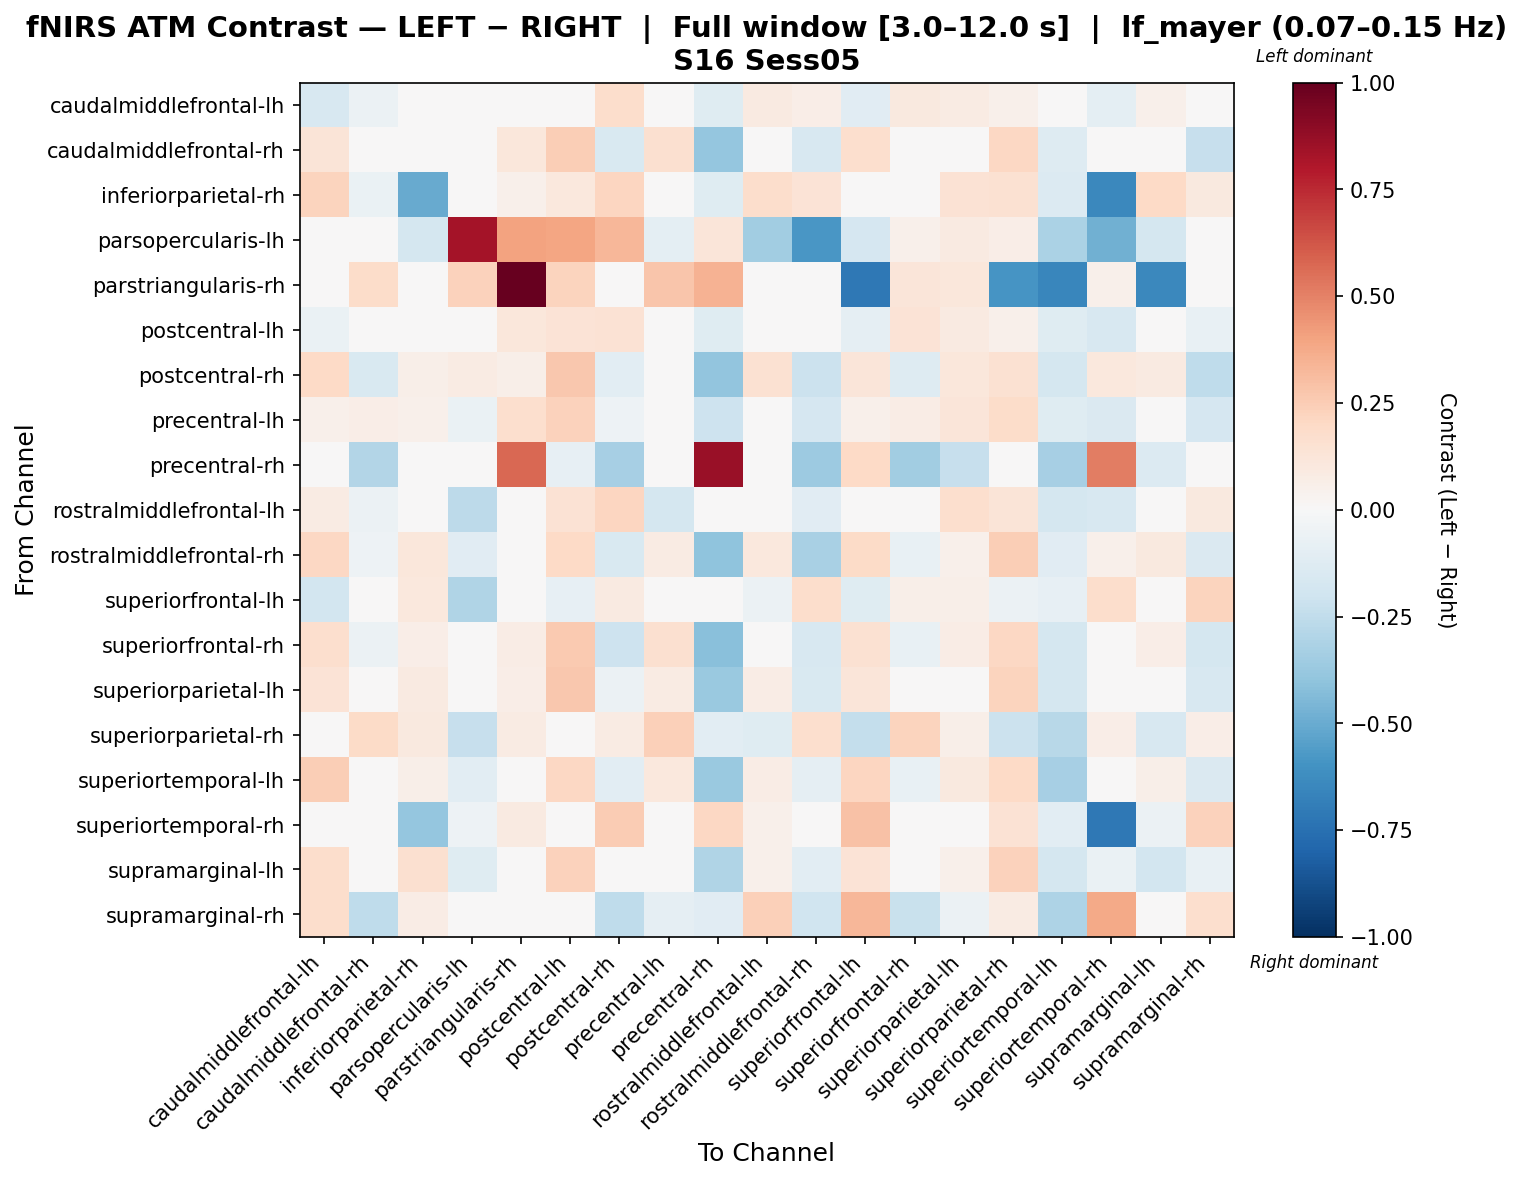

The table this chart was drawn from, first rows:
, caudalmiddlefrontal-lh, caudalmiddlefrontal-rh, inferiorparietal-rh, parsopercularis-lh, parstriangularis-rh, postcentral-lh, postcentral-rh, precentral-lh, precentral-rh, rostralmiddlefrontal-lh, rostralmiddlefrontal-rh, superiorfrontal-lh, superiorfrontal-rh, superiorparietal-lh, superiorparietal-rh, superiortemporal-lh, superiortemporal-rh, supramarginal-lh, supramarginal-rh
caudalmiddlefrontal-lh, -0.1636, -0.06195, 0.006858, -0.04165, 0.01138, 0.02007, 0.1756, -0.0487, -0.1173, 0.08679, 0.0678, -0.1161, 0.09917, 0.07834, 0.05269, -0.03161, -0.09573, 0.05323, 0.0247
caudalmiddlefrontal-rh, 0.1293, -0.01684, 0.03103, -0.002832, 0.1117, 0.2498, -0.1539, 0.162, -0.386, 0.02085, -0.1575, 0.1645, -0.03513, 0.03318, 0.2042, -0.131, -0.04225, 0.04607, -0.2273
inferiorparietal-rh, 0.2262, -0.06841, -0.5071, 0.006266, 0.05108, 0.1034, 0.2159, 0.004219, -0.1173, 0.1735, 0.1385, -0.04392, -0.002611, 0.1439, 0.1519, -0.1329, -0.6431, 0.1998, 0.1007
parsopercularis-lh, -0.0008378, 0.03323, -0.1721, 0.8282, 0.401, 0.3981, 0.3343, -0.09633, 0.1221, -0.3457, -0.5857, -0.1678, 0.05357, 0.0925, 0.06337, -0.3198, -0.4778, -0.1723, 0.01212
parstriangularis-rh, -0.02143, 0.1864, 0.04771, 0.2272, 1.0, 0.2264, 0.0232, 0.2789, 0.3472, -0.03621, 0.004998, -0.7132, 0.1214, 0.1155, -0.59, -0.6558, 0.05047, -0.6458, 0.03293
postcentral-lh, -0.06545, 0.03761, -0.03728, 0.01457, 0.1152, 0.1333, 0.1452, -0.01351, -0.1215, 0.01709, -0.04842, -0.09106, 0.1401, 0.0921, 0.05348, -0.1198, -0.1602, -0.01662, -0.0747
postcentral-rh, 0.202, -0.1557, 0.05815, 0.07929, 0.05644, 0.2661, -0.1074, 0.03817, -0.3966, 0.1505, -0.2137, 0.1227, -0.1293, 0.1113, 0.1536, -0.1753, 0.1041, 0.09013, -0.2544
precentral-lh, 0.05061, 0.0668, 0.05405, -0.06858, 0.1668, 0.2266, -0.05018, -0.01572, -0.2085, -0.02144, -0.1687, 0.05327, 0.07487, 0.1207, 0.1835, -0.119, -0.1461, -0.03109, -0.1678
precentral-rh, -0.03939, -0.2966, 0.01589, -0.02314, 0.5777, -0.08575, -0.3295, -0.01782, 0.8662, 0.04693, -0.3654, 0.2024, -0.351, -0.2337, -0.02465, -0.3322, 0.5097, -0.1384, 0.01865
rostralmiddlefrontal-lh, 0.08476, -0.05719, 0.0324, -0.2591, 0.02342, 0.1452, 0.2171, -0.1763, -0.01086, 0.0003838, -0.1159, 0.01646, 0.04402, 0.1659, 0.1304, -0.1776, -0.1626, -0.000417, 0.09984
rostralmiddlefrontal-rh, 0.2063, -0.05241, 0.1169, -0.1157, 0.02935, 0.1963, -0.1489, 0.08285, -0.4056, 0.109, -0.3259, 0.192, -0.07778, 0.05058, 0.248, -0.1151, 0.0542, 0.09907, -0.1432
superiorfrontal-lh, -0.1852, 0.01874, 0.109, -0.3, -0.0136, -0.08405, 0.09077, 0.00482, -0.009893, -0.05783, 0.1772, -0.1177, 0.05515, 0.0624, -0.05524, -0.08234, 0.1764, -0.01094, 0.2223
superiorfrontal-rh, 0.167, -0.05567, 0.06444, -0.03436, 0.07574, 0.2587, -0.205, 0.1593, -0.4168, 0.04603, -0.1618, 0.1555, -0.0758, 0.07039, 0.2085, -0.1728, 0.02204, 0.06926, -0.1747
superiorparietal-lh, 0.1356, -0.03384, 0.09155, -0.01671, 0.06654, 0.2727, -0.06196, 0.08125, -0.3685, 0.07072, -0.1549, 0.1227, -0.009821, -0.03205, 0.2202, -0.1738, -0.0324, -0.01881, -0.1585
superiorparietal-rh, 0.02633, 0.1945, 0.1008, -0.229, 0.07966, 0.04815, 0.08541, 0.239, -0.1085, -0.1237, 0.1677, -0.2413, 0.2263, 0.05478, -0.213, -0.2793, 0.06823, -0.1628, 0.06669
superiortemporal-lh, 0.2444, -0.02396, 0.06037, -0.1058, 0.02706, 0.2049, -0.107, 0.1059, -0.3688, 0.07473, -0.08766, 0.211, -0.0717, 0.09621, 0.1991, -0.3326, -0.03484, 0.05565, -0.1469
superiortemporal-rh, -0.004652, -0.01166, -0.3892, -0.05458, 0.08934, 0.02372, 0.2516, -0.04708, 0.2101, 0.05401, 0.04562, 0.2963, 0.04338, -0.003446, 0.1464, -0.105, -0.7158, -0.06019, 0.2312
supramarginal-lh, 0.1771, -0.02286, 0.161, -0.1228, 0.04575, 0.2292, -0.04494, -0.001528, -0.2977, 0.0539, -0.1064, 0.1371, 0.008067, 0.05329, 0.2343, -0.1779, -0.06965, -0.1812, -0.07472
supramarginal-rh, 0.1725, -0.2552, 0.07748, 0.02299, 0.02472, 0.01758, -0.2557, -0.08702, -0.1162, 0.237, -0.2023, 0.3351, -0.2235, -0.05575, 0.08084, -0.3103, 0.3761, -0.004005, 0.1657
